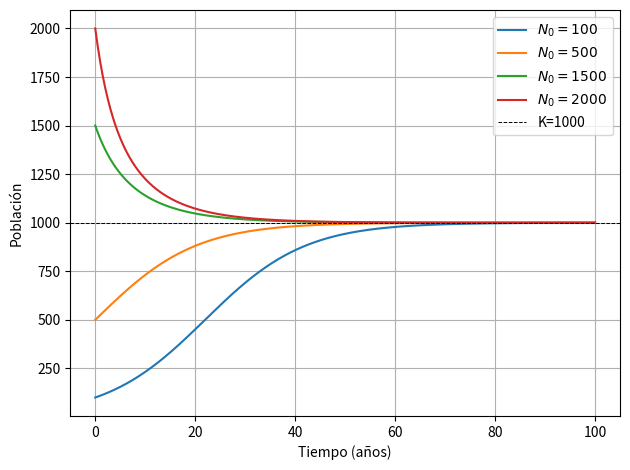

Write the Python code that produced this figure.
import numpy as np
import matplotlib.pyplot as plt

# Parámetros
r = 0.1       # tasa intrínseca (>0)
K = 1000.0    # capacidad de carga (>0)
t_max = 100
t = np.linspace(0, t_max, 400)

# Valores iniciales: dos N0<K, el caso N0=K, dos N0>K
N0_list = [100.0, 500.0, 1500.0, 2000.0]

def logistic_N(t, r, K, N0):
    # Solución analítica: N(t) = K / (1 + A e^{-r t}), A = (K-N0)/N0
    A = (K - N0) / N0
    return K / (1 + A * np.exp(-r * t))

# Gráfica t vs N(t)
plt.figure()
for N0 in N0_list:
    N = logistic_N(t, r, K, N0)
    plt.plot(t, N, label=fr"$N_0 = {N0:g}$")
# línea horizontal en K para referencia
plt.axhline(K, color="k", linestyle="--", linewidth=0.7, label="K=1000")
plt.xlabel("Tiempo (años)")
plt.ylabel("Población")
plt.grid(True)
plt.legend()
plt.tight_layout()
plt.savefig(r"g:\Mi unidad\UCM\5º 2\TFG Física\logistico_multi_N.png", dpi=600, bbox_inches="tight")
plt.show()
